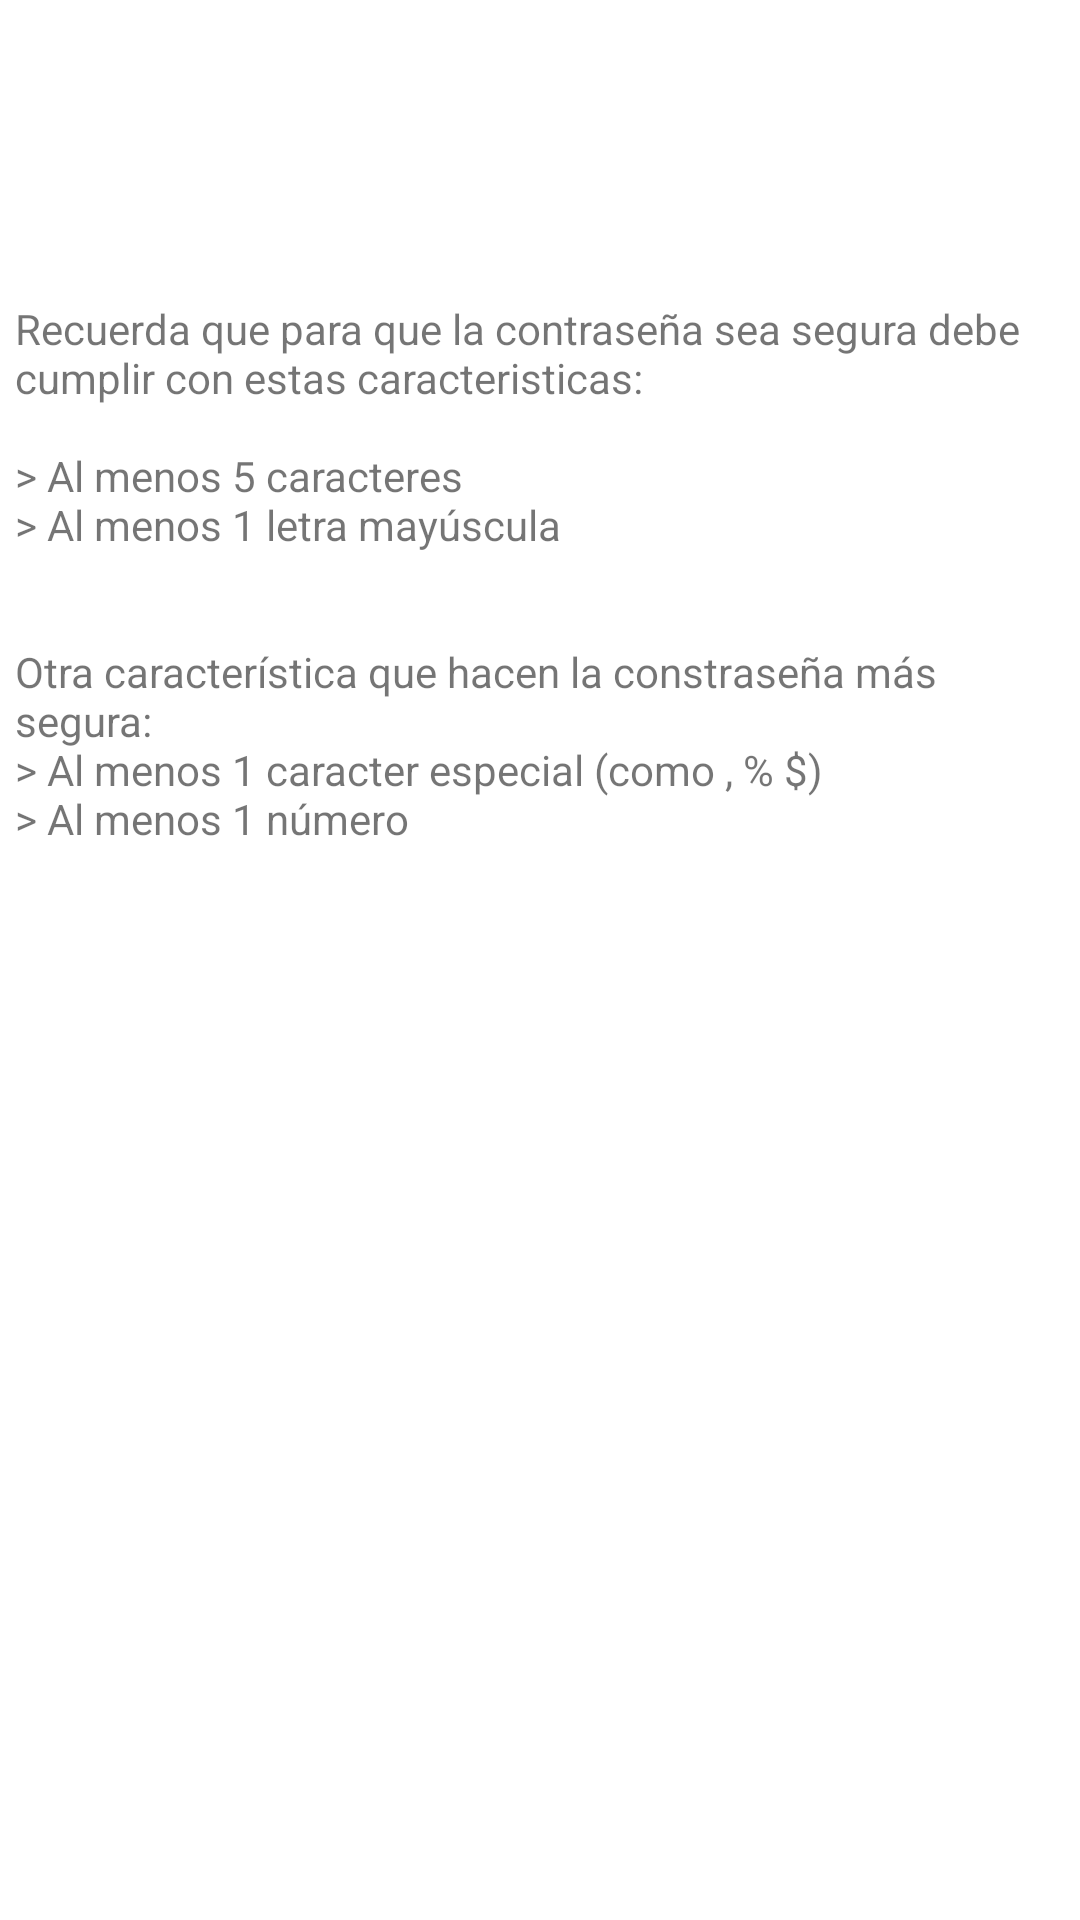

Produce the Android XML layout that renders to this screen, including the resource entries it uses.
<!-- AndroidManifest.xml: application theme Theme.ValidadorContraseñas -->
<!-- res/layout/fragment_result.xml -->
<?xml version="1.0" encoding="utf-8"?>
<androidx.constraintlayout.widget.ConstraintLayout xmlns:android="http://schemas.android.com/apk/res/android"
    xmlns:app="http://schemas.android.com/apk/res-auto"
    xmlns:tools="http://schemas.android.com/tools"
    android:id="@+id/frameLayout2"
    android:layout_width="match_parent"
    android:layout_height="match_parent"
    tools:context=".ResulFragment">

    <TextView
        android:id="@+id/textView"
        android:layout_width="350dp"
        android:layout_height="485dp"
        android:layout_marginStart="30dp"
        android:layout_marginTop="100dp"
        android:layout_marginEnd="30dp"
        android:layout_marginBottom="32dp"
        android:text="@string/mensajeFragmentResult"
        app:layout_constraintBottom_toBottomOf="parent"
        app:layout_constraintEnd_toEndOf="parent"
        app:layout_constraintStart_toStartOf="parent"
        app:layout_constraintTop_toTopOf="parent"
        app:layout_constraintVertical_bias="0.0" />

</androidx.constraintlayout.widget.ConstraintLayout>
<!-- resources referenced by this layout -->
<resources>
  <string name="mensajeFragmentResult">Recuerda que para que la contraseña sea segura debe cumplir con estas caracteristicas:\n\n&gt; Al menos 5 caracteres\n&gt; Al menos 1 letra mayúscula\n\n\nOtra característica que hacen la constraseña más segura:\n&gt; Al menos 1 caracter especial (como , % $)\n&gt; Al menos 1 número</string>
  <style name="Theme.ValidadorContraseñas" parent="Theme.MaterialComponents.DayNight.DarkActionBar">
          
          <item name="colorPrimary">@color/purple_500</item>
          <item name="colorPrimaryVariant">@color/purple_700</item>
          <item name="colorOnPrimary">@color/white</item>
          
          <item name="colorSecondary">@color/teal_200</item>
          <item name="colorSecondaryVariant">@color/teal_700</item>
          <item name="colorOnSecondary">@color/black</item>
          
          <item name="android:statusBarColor">?attr/colorPrimaryVariant</item>
          
      </style>
  <!-- not gathered from this repository: default colours our renderer supplied (Android Studio template values) -->
  <color name="purple_500">#FF6200EE</color>
  <color name="purple_700">#FF3700B3</color>
  <color name="teal_200">#FF03DAC5</color>
  <color name="teal_700">#FF018786</color>
  <color name="black">#FF000000</color>
  <color name="white">#FFFFFFFF</color>
</resources>
